Run: headless pygame with SDL's dummy video driver; simulated clock (each Clock.tick advances the game by its frame time, no real sleeping); random seed 0; keys injected as events and as key.get_pressed() state; no mouse input.
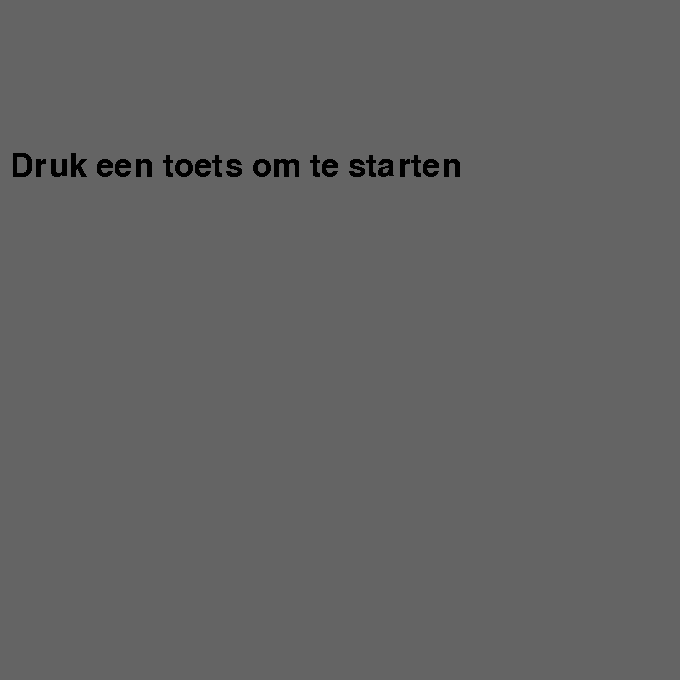
Frame 1 of 4 · flips 1–60 · no input
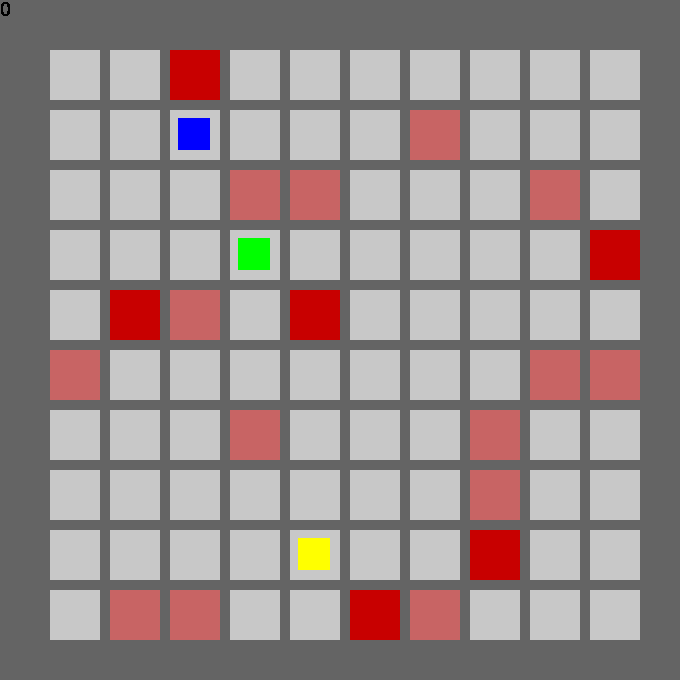
Frame 2 of 4 · flips 61–180 · tapped SPACE, RETURN · held RIGHT (→), D
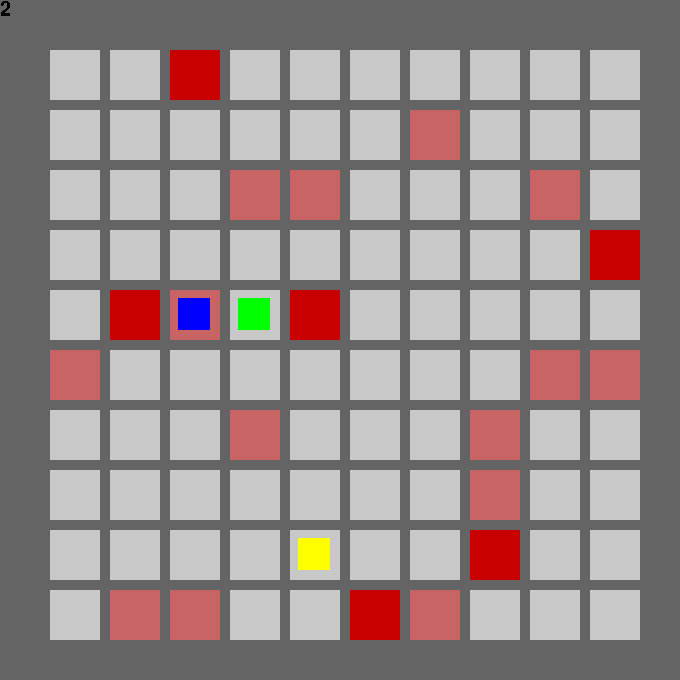
Frame 3 of 4 · flips 181–300 · held DOWN (↓), S
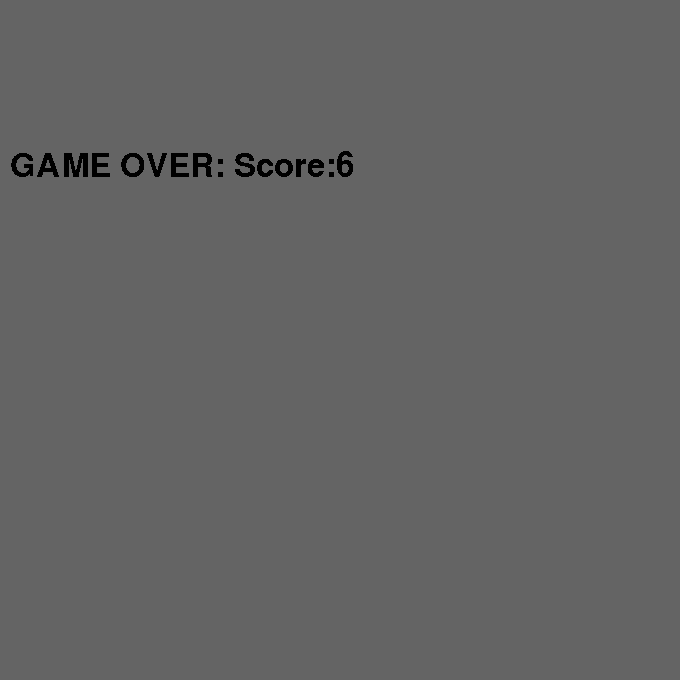
Frame 4 of 4 · flips 301–420 · held LEFT (←), A, UP (↑), W

The pygame program that drew these frames:

import pygame
import time
import random


scherm = pygame.display.set_mode((680, 680))
pygame.init()
pygame.font.init()
running = True
Achtergrond = (100, 100, 100)

(xSpeler, ySpeler) = (0, 0)
(xVijand, yVijand) = (115, 115)

Speler = pygame.Rect(xSpeler, ySpeler, 70, 70)
Munt = pygame.Rect(xSpeler, ySpeler, 0, 0)
Vijand= pygame.Rect(xVijand, yVijand, 70, 70)
locatieSpeler = [3, 3]
locatieVijand = [0, 0]

HeeftBewogen = False
StartScherm = True

x = 0
y = 0

Zoom = 2
SpeedVijand = 40

Rijen = 10
Kolommen = 10


BlokkenKleur = (100, 200, 200)


BlokkenRijen = []

score = 0

score_font = pygame.font.SysFont('Comic Sans MS', 30)
UI_font = pygame.font.SysFont('Comic Sans MS', 48)



for i in range (0, Rijen):
    BlokkenRijen.append([])
    HuidigeRij = BlokkenRijen[i]
    for j in range(0, Kolommen):
        HuidigeRij.append([(100 + 120 * j, 100 + 120 * i, 100, 100), random.randint(1,10)])



for rijen in BlokkenRijen:
        for i in range (0, len(rijen)):
            blok = rijen[i]
            rijen[i] = [tuple(bloki/Zoom for bloki in blok[0]), blok[1]]




def TekenBord():

    for rijen in BlokkenRijen:
        for blok in rijen:
            if blok[1] >= 3:
                BlokkenKleur = (200, 200, 200)
            elif blok[1] == 2:
                BlokkenKleur = (200, 100, 100)
            elif blok[1] == 1:
                BlokkenKleur = (200, 0, 0)
            else:
                BlokkenKleur = (100, 100, 100)
            pygame.draw.rect(scherm, BlokkenKleur, blok[0], 0)

def positie( x, y):
    rij = BlokkenRijen[y]

    return rij[x]


def Aangrenzend(x, y):
    rij =  [[x + 1, y], [x - 1 , y], [x, y + 1], [x, y - 1]]
    for positie1 in rij:
        if positie1[0] < 0 or positie1[1] < 0 or positie1[0] > Rijen - 1  or positie1[1] > Kolommen - 1:
            rij.remove(positie1)
        elif positie(positie1[0], positie1[1])[1] == 0 and not [positie1[0], positie1[1]] == [xSpeler, ySpeler]:
            rij.remove(positie1)

    return rij

def Afstand():
    xVerschil = xSpeler - xVijand
    if xVerschil < 0:
        xVerschil = -xVerschil
    yVerschil = ySpeler - yVijand
    if yVerschil < 0:
        yVerschil = -yVerschil
    return yVerschil + xVerschil


def AI():
    lijstOrigin = []
    run = True
    lijst = Aangrenzend(xVijand, yVijand)
    lengte = 0
    minLengte = 10000000
    minPad = 0
    for plek in lijst:
        if plek == [xSpeler, ySpeler]:
            return plek

        HuidigeLijst = [plek]
        while run:
            for plekl in HuidigeLijst:

                if plekl == [xSpeler, ySpeler]:
                    if lengte < minLengte or lengte == minLengte and random.randint(0,1) == 1:
                        minLengte = lengte
                        minPad = plek

                    run = False


                HuidigeLijstl = Aangrenzend(plekl[0], plekl[1])
                for plek1 in HuidigeLijstl:
                    if not plek1 in lijstOrigin:
                        lijstOrigin.append(plek1)

            HuidigeLijst = lijstOrigin
            lijstOrigin = []
            lengte += 1
            if lengte > Afstand() + 20:
                return [xVijand, yVijand]
        run = True
        lengte = 0


    return minPad







def MuntBeweegt():
    xMunt = random.randint(0, Rijen -1)
    yMunt = random.randint(0, Kolommen -1)
    MuntL = pygame.Rect(tuple(map(lambda i, j: i + j, positie(xMunt, yMunt)[0], (17 / Zoom, 17 / Zoom, -35 / Zoom, -35 / Zoom))))
    return MuntL

def EindScherm():
    while True:
        scherm.fill(Achtergrond)
        text_surface = UI_font.render("GAME OVER: Score:" + str(score), False, (0, 0, 0))
        scherm.blit(text_surface, (10, 150))
        pygame.display.update()
        for event in pygame.event.get():
            if event.type == pygame.QUIT:
                StartScherm = False
                return False



xMunt = random.randint(0, Rijen -1)
yMunt = random.randint(0, Kolommen -1)
Munt = pygame.Rect(tuple(map(lambda i, j: i + j, positie(xMunt, yMunt)[0], (17 / Zoom, 17 / Zoom, -35 / Zoom, -35 / Zoom))))

while running:
    while StartScherm:
        scherm.fill(Achtergrond)
        text_surface = UI_font.render('Druk een toets om te starten', False, (0, 0, 0))
        scherm.blit(text_surface, (10, 150))

        pygame.display.update()
        for event in pygame.event.get():
            if event.type == pygame.QUIT:
                running = False
                StartScherm = False
                break
            if event.type == pygame.KEYDOWN:
                StartScherm = False
                break


    if (xSpeler,ySpeler) == (xVijand,yVijand):
        running = EindScherm()
    for event in pygame.event.get():
        if event.type == pygame.QUIT:
            running = False
        if event.type == pygame.KEYDOWN:
            if event.key == pygame.K_d and locatieSpeler[0] < len(BlokkenRijen[0]) - 1:
                locatieSpeler[0] += 1
            if event.key == pygame.K_a and locatieSpeler[0] > 0:
                locatieSpeler[0] -= 1
            if event.key == pygame.K_w and locatieSpeler[1] > 0:
                locatieSpeler[1] -= 1
            if event.key == pygame.K_s and locatieSpeler[1] < len(BlokkenRijen) - 1:
                locatieSpeler[1] += 1
            HeeftBewogen = True
            score+= 1


    if HeeftBewogen:
        HeeftBewogen = False
        ((BlokkenRijen[locatieSpeler[1]])[locatieSpeler[0]])[1] -= 1


    if ((BlokkenRijen[locatieSpeler[1]])[locatieSpeler[0]])[1] == -1:
        running = EindScherm()
    time.sleep(0.01)
    x += 1
    y += 1
    if x == SpeedVijand:
        locatieVijand = AI()
        x = 0



    ActieveBlokkenrij = BlokkenRijen[locatieSpeler[1]]
    ActieveBlokkenrijVijand = BlokkenRijen[locatieVijand[1]]
    Speler = pygame.Rect(tuple(map(lambda i, j: i + j, (ActieveBlokkenrij[locatieSpeler[0]])[0], (17 / Zoom, 17 / Zoom, -35 / Zoom, -35 / Zoom))))
    (xSpeler, ySpeler) = (locatieSpeler[0], locatieSpeler[1])
    (xVijand, yVijand) = (locatieVijand[0], locatieVijand[1])

    Vijand = pygame.Rect(tuple(map(lambda i, j: i + j, (ActieveBlokkenrijVijand[locatieVijand[0]])[0], (17 / Zoom, 17 / Zoom, -35 / Zoom, -35 / Zoom))))


    if (xSpeler, ySpeler) == (xMunt, yMunt):

        xMunt = random.randint(0, Rijen -1)
        yMunt = random.randint(0, Kolommen -1)
        Munt = pygame.Rect(tuple(map(lambda i, j: i + j, positie(xMunt, yMunt)[0], (17 / Zoom, 17 / Zoom, -35 / Zoom, -35 / Zoom))))
        while positie(xMunt,yMunt)[1] == 0:
            xMunt = random.randint(0, Rijen -1)
            yMunt = random.randint(0, Kolommen -1)
            Munt = pygame.Rect(tuple(map(lambda i, j: i + j, positie(xMunt, yMunt)[0], (17 / Zoom, 17 / Zoom, -35 / Zoom, -35 / Zoom))))

            y = 0

        score += 10
        y = 0
    if y == 500:
        xMunt = random.randint(0, Rijen -1)
        yMunt = random.randint(0, Kolommen -1)
        Munt = pygame.Rect(tuple(map(lambda i, j: i + j, positie(xMunt, yMunt)[0], (17 / Zoom, 17 / Zoom, -35 / Zoom, -35 / Zoom))))

        while positie(xMunt,yMunt)[1] == 0:
            print(positie(xMunt,yMunt)[1])
            xMunt = random.randint(0, Rijen -1)
            yMunt = random.randint(0, Kolommen -1)
            Munt = pygame.Rect(tuple(map(lambda i, j: i + j, positie(xMunt, yMunt)[0], (17 / Zoom, 17 / Zoom, -35 / Zoom, -35 / Zoom))))
        y = 0

    scherm.fill(Achtergrond)
    TekenBord()
    pygame.draw.rect(scherm, (0, 255, 0),Speler, 0)
    pygame.draw.rect(scherm, (0, 0, 255),Vijand, 0)
    pygame.draw.rect(scherm, (255, 255, 0),Munt, 0)

    text_surface = score_font.render(str(score), False, (0, 0, 0))
    scherm.blit(text_surface, (0,0))
    pygame.display.update()





print(score)
pygame.quit()
